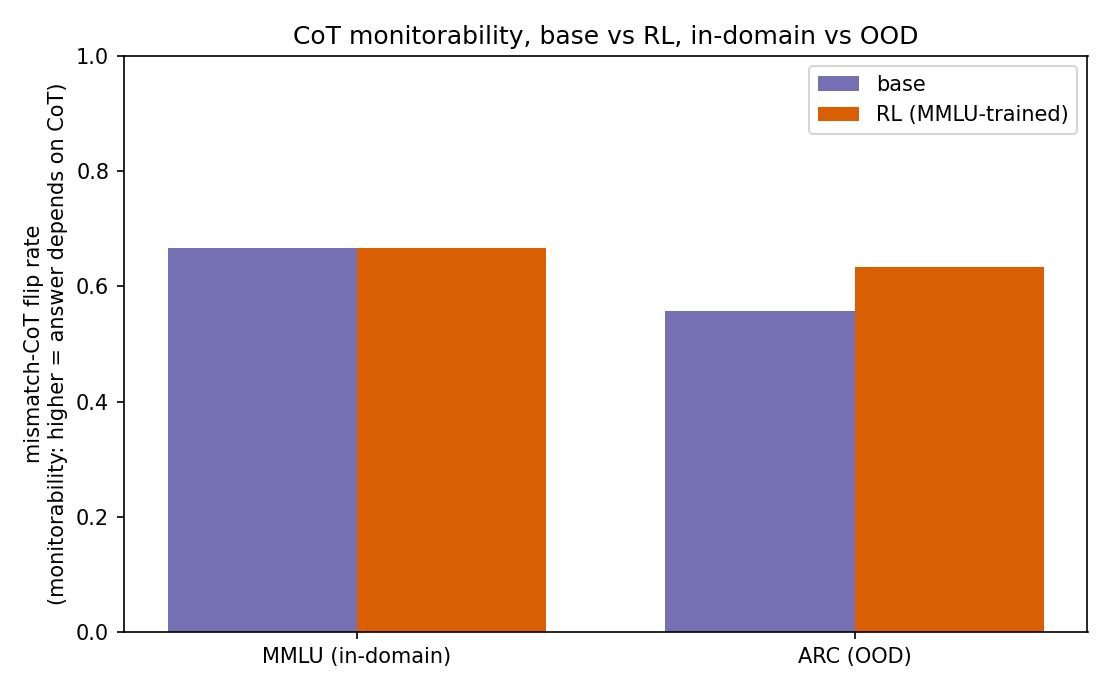

Values plotted in this chart, from the file beside it:
metric, value, n
base_mmlu_mismatch_flip, 0.6667, 96
rl_mmlu_mismatch_flip, 0.6667, 96
base_arc_mismatch_flip, 0.557, 158
rl_arc_mismatch_flip, 0.6329, 158
